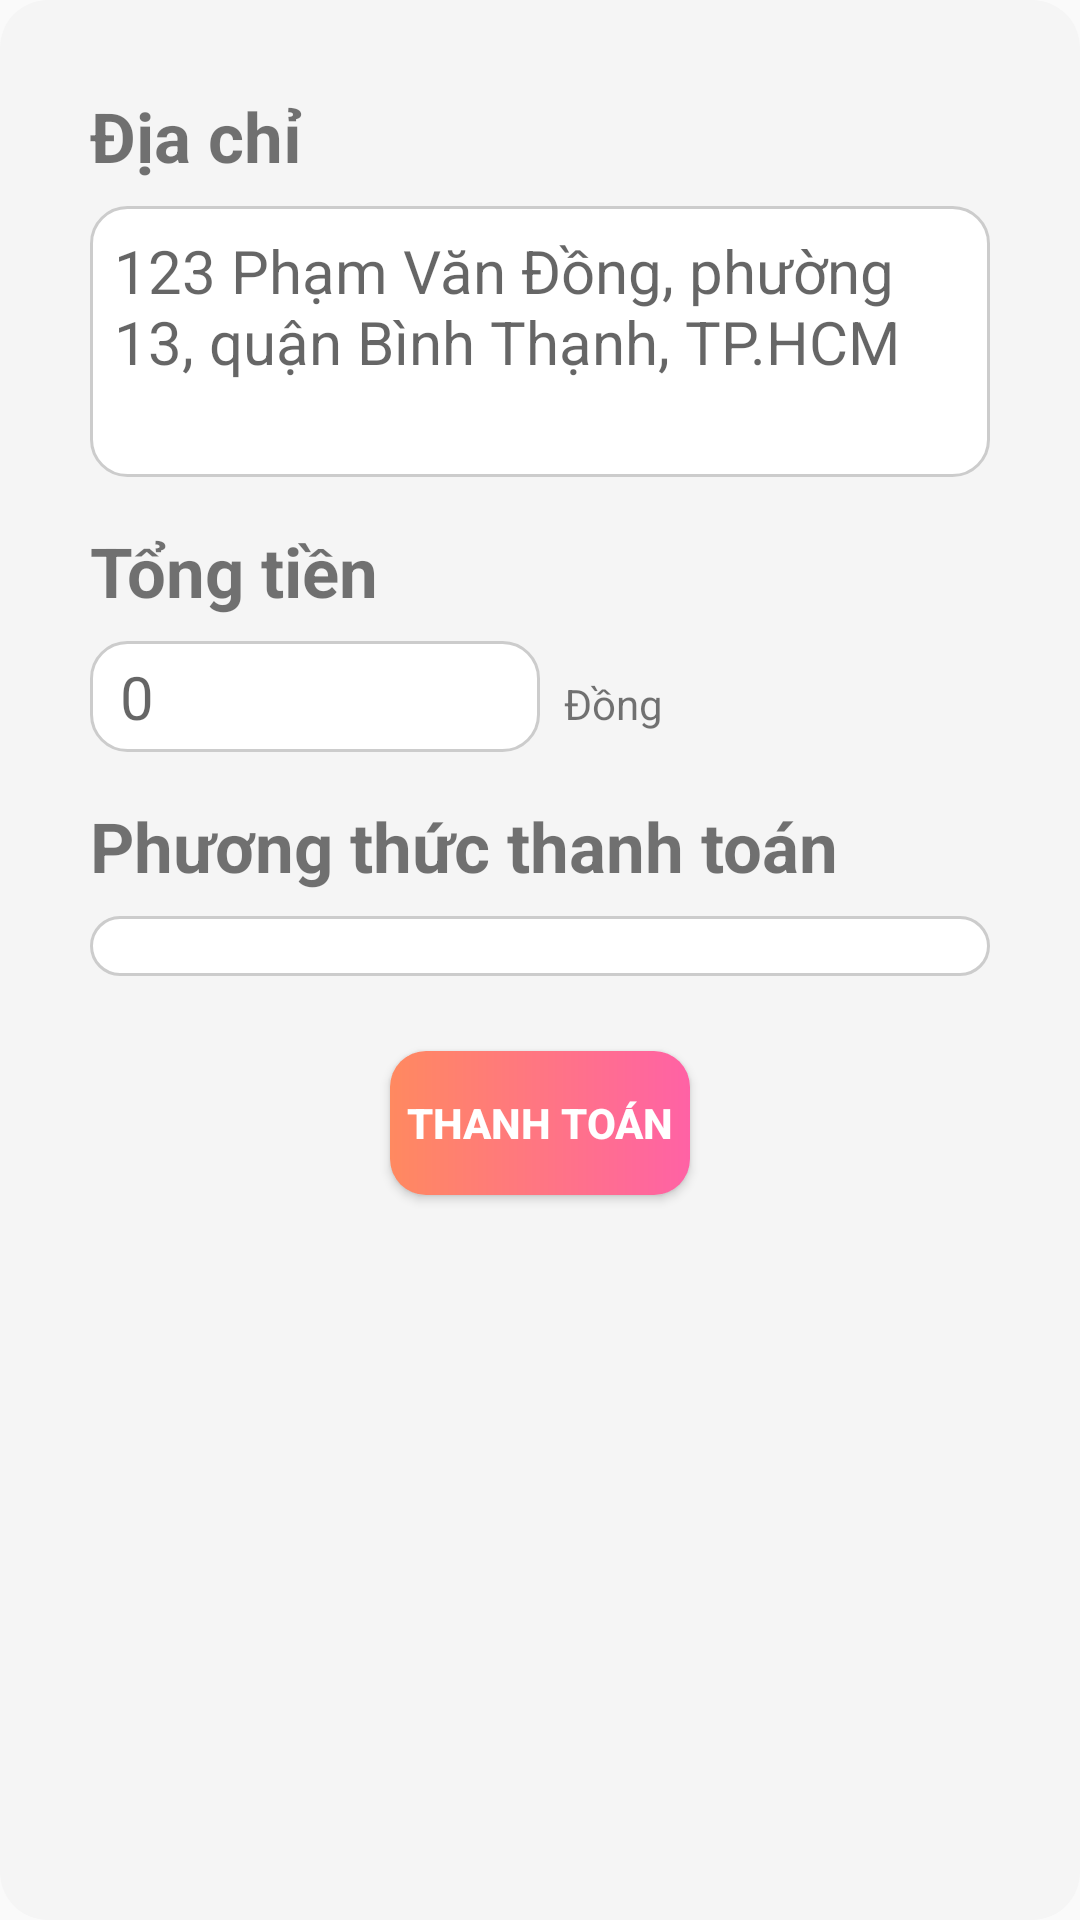

Write the Android layout XML for this screen, with the resource values it uses.
<!-- AndroidManifest.xml: application theme Theme.Android_DoAn -->
<!-- res/layout/fragment_orders_payment.xml -->
<?xml version="1.0" encoding="utf-8"?>
<androidx.constraintlayout.widget.ConstraintLayout
xmlns:android="http://schemas.android.com/apk/res/android"
xmlns:app="http://schemas.android.com/apk/res-auto"
android:layout_width="match_parent"
android:layout_height="wrap_content"
android:padding="30dp"
android:background="@drawable/bg_rounded_corner_white"
android:id="@+id/fragment_payment"
android:layout_marginTop="400dp"
android:layout_marginHorizontal="30dp">


<TextView
    android:id="@+id/text_dia_chi"
    android:layout_width="wrap_content"
    android:layout_height="wrap_content"
    android:text="Địa chỉ"
    android:textStyle="bold"
    android:textSize="23sp"
    app:layout_constraintTop_toTopOf="parent"
    app:layout_constraintStart_toStartOf="parent"/>


    <TextView
        android:id="@+id/txt_dia_chi"
        android:layout_width="0dp"
        android:layout_height="wrap_content"
        android:hint="123 Phạm Văn Đồng, phường 13, quận Bình Thạnh, TP.HCM"
        android:background="@drawable/bg_edittext"
        android:padding="8dp"
        android:textSize="20sp"
        android:inputType="textMultiLine|textPostalAddress"
        android:lines="3"
        android:maxLines="3"
        android:minLines="3"
        android:gravity="top|start"
        android:scrollbars="vertical"
        android:overScrollMode="always"
        app:layout_constraintTop_toBottomOf="@id/text_dia_chi"
        app:layout_constraintStart_toStartOf="parent"
        app:layout_constraintEnd_toEndOf="parent"
        app:layout_constraintWidth_percent="1.0"
        android:layout_marginTop="8dp"/>



<TextView
    android:id="@+id/text_tong_tien"
    android:layout_width="wrap_content"
    android:layout_height="wrap_content"
    android:text="Tổng tiền"
    android:textStyle="bold"
    android:textSize="23sp"
    app:layout_constraintTop_toBottomOf="@id/txt_dia_chi"
    app:layout_constraintStart_toStartOf="parent"
    android:layout_marginTop="16dp"/>


<TextView
    android:id="@+id/txt_tong_tien"
    android:layout_width="0dp"
    android:layout_height="wrap_content"
    android:background="@drawable/bg_edittext"
    android:hint="0"
    android:textSize="20sp"
    app:layout_constraintTop_toBottomOf="@id/text_tong_tien"
    app:layout_constraintStart_toStartOf="parent"
    app:layout_constraintEnd_toStartOf="@id/text_don_vi"
    app:layout_constraintWidth_percent="0.5"
    android:layout_marginTop="8dp"
    android:paddingVertical="5dp"
    android:paddingHorizontal="10dp"/>



<TextView
    android:id="@+id/text_don_vi"
    android:layout_width="wrap_content"
    android:layout_height="wrap_content"
    android:text="Đồng"
    android:textSize="14sp"

    app:layout_constraintBaseline_toBaselineOf="@id/txt_tong_tien"
    app:layout_constraintStart_toEndOf="@id/txt_tong_tien"
    android:layout_marginStart="8dp"

    />

    <TextView
        android:id="@+id/text_thanh_toan"
        android:layout_width="wrap_content"
        android:layout_height="wrap_content"
        android:text="Phương thức thanh toán"
        android:textStyle="bold"
        android:textSize="23sp"
        app:layout_constraintTop_toBottomOf="@id/txt_tong_tien"
        app:layout_constraintStart_toStartOf="parent"
        android:layout_marginTop="16dp"/>

<Spinner
    android:id="@+id/spinner_thanh_toan"
    android:layout_width="0dp"
    android:layout_height="wrap_content"
    android:layout_marginTop="8dp"
    android:padding="10dp"
    android:background="@drawable/bg_edittext"
    app:layout_constraintTop_toBottomOf="@id/text_thanh_toan"
    app:layout_constraintStart_toStartOf="parent"
    app:layout_constraintEnd_toEndOf="parent"/>


<Button
    android:id="@+id/btn_thanh_toan"
    android:layout_width="0dp"
    android:layout_height="wrap_content"
    android:text="Thanh toán"
    android:textStyle="bold"
    android:layout_marginTop="25dp"
    android:layout_marginHorizontal="100dp"
    android:background="@drawable/bg_button_thanh_toan"
    android:textColor="@android:color/white"
    app:layout_constraintTop_toBottomOf="@id/spinner_thanh_toan"
    app:layout_constraintStart_toStartOf="parent"
    app:layout_constraintEnd_toEndOf="parent"/>
</androidx.constraintlayout.widget.ConstraintLayout>
<!-- resources referenced by this layout -->
<resources>
  <!-- drawable bg_button_thanh_toan (drawable) -->
  <?xml version="1.0" encoding="utf-8"?>
  
  <shape xmlns:android="http://schemas.android.com/apk/res/android"
      android:shape="rectangle">
  
      
      <gradient
          android:startColor="#FF8960"
          android:endColor="#FF62A5"
          android:angle="0" />
  
      
      <corners android:radius="12dp" />
  
  </shape>
  <!-- drawable bg_edittext (drawable) -->
  <?xml version="1.0" encoding="utf-8"?>
  
  <shape xmlns:android="http://schemas.android.com/apk/res/android"
      android:shape="rectangle">
  
      
      <solid android:color="#FFFFFF" />
  
      
      <corners android:radius="12dp" />
  
      
      <stroke
          android:width="1dp"
          android:color="#CCCCCC" />
  </shape>
  <!-- drawable bg_rounded_corner_white (drawable) -->
  <?xml version="1.0" encoding="utf-8"?>
  
  <shape xmlns:android="http://schemas.android.com/apk/res/android"
      android:shape="rectangle">
  
      
      <solid android:color="#F5F5F5" />
  
      
      <corners android:radius="16dp" />
  
      
      <padding
          android:bottom="8dp"
          android:left="8dp"
          android:right="8dp"
          android:top="8dp" />
  </shape>
  <style name="Theme.Android_DoAn" parent="Base.Theme.Android_DoAn" />
  <style name="Base.Theme.Android_DoAn" parent="Theme.AppCompat.DayNight.NoActionBar">
          
          
      </style>
</resources>
